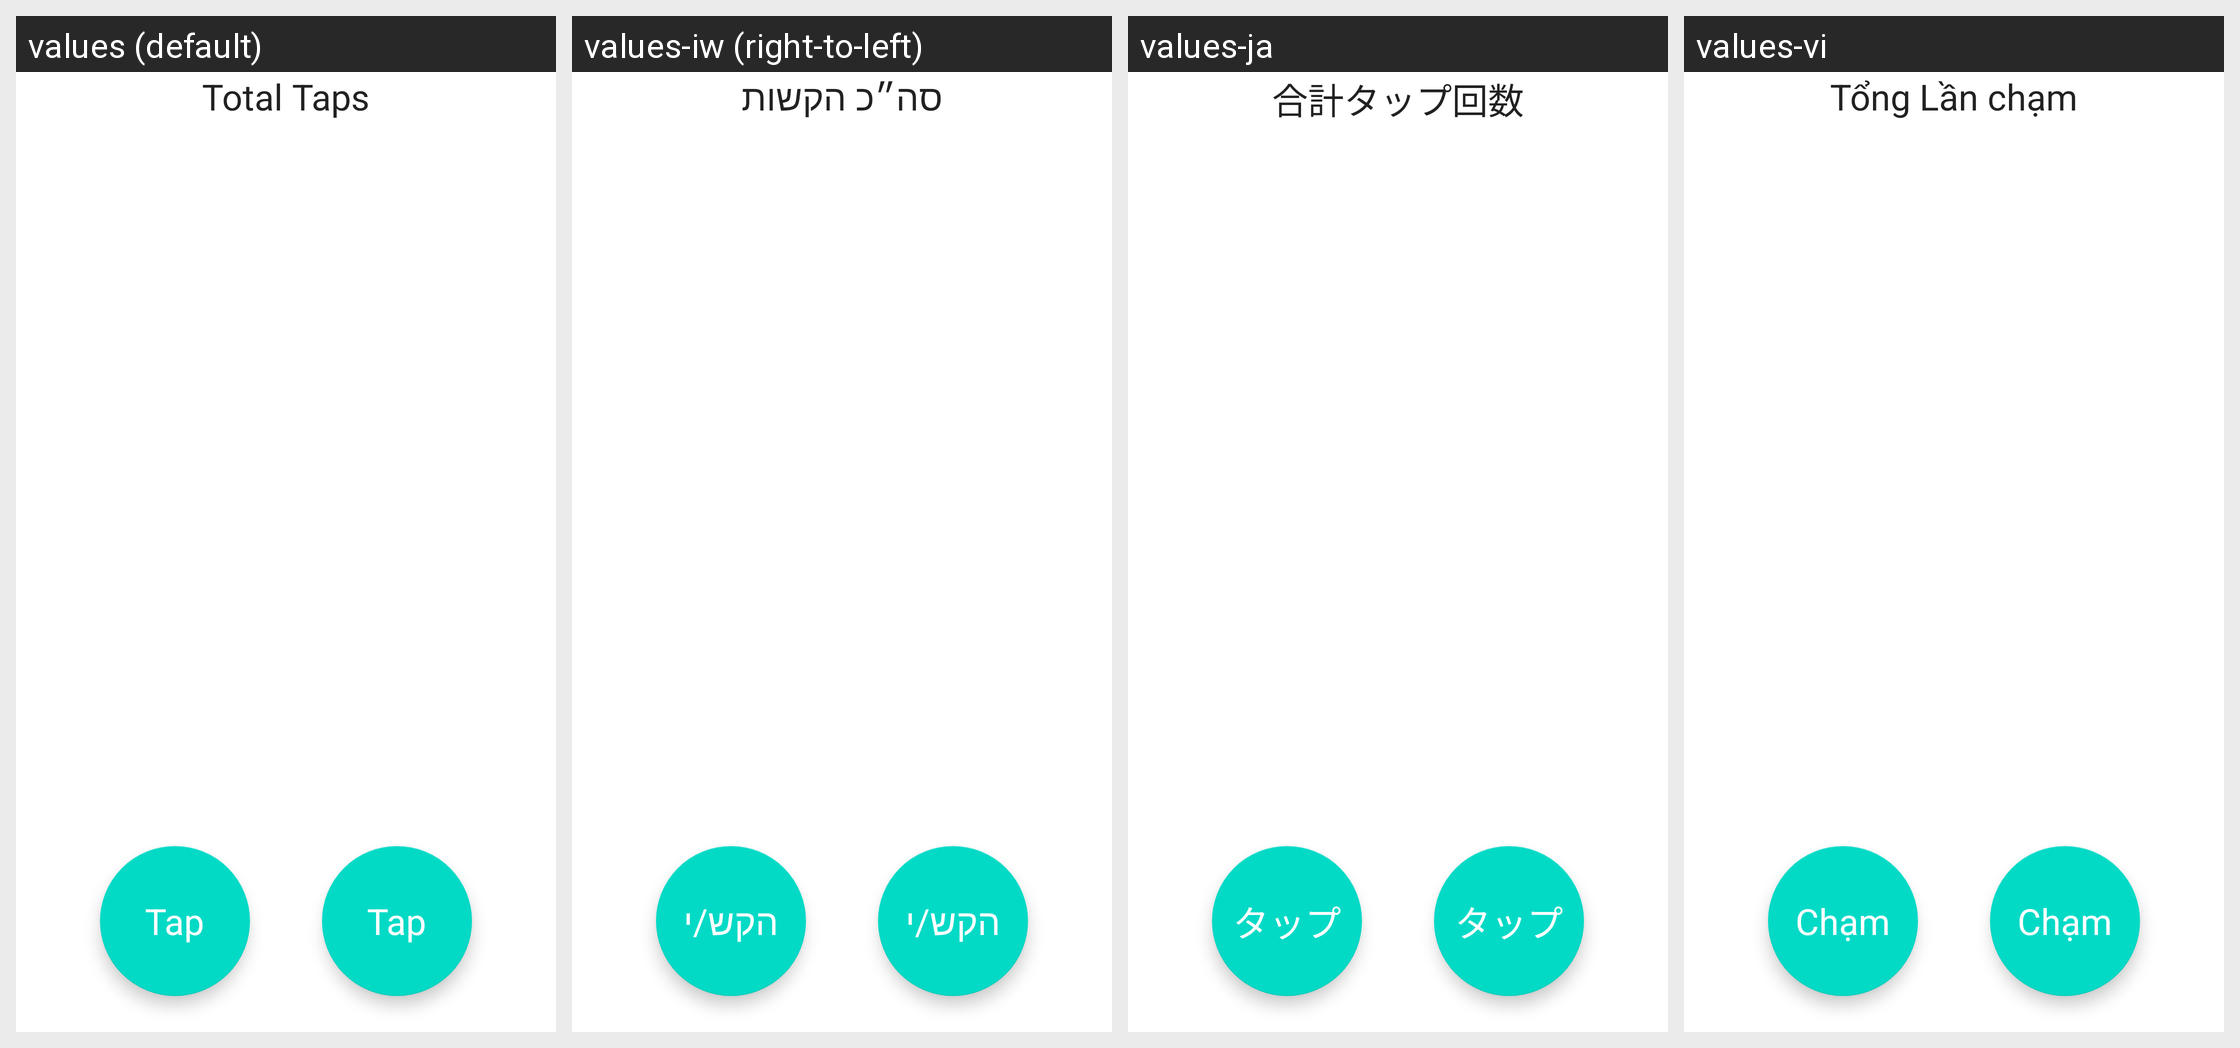

For this localized Android screen grid, give each drawn string resource with its value in every locale shown.
Android screen res/layout/rsb_step_layout_tapping_interval.xml rendered under 4 locales, left to right: values (default), values-iw (right-to-left), values-ja, values-vi. Device: Nexus 5 (rendered at 1080×1920; each locale shown at half size, 540×960, under a caption strip naming it); theme Theme.MaterialComponents.DayNight.NoActionBar.
Other locales in the repository, not shown: values-ar, values-bg-rBG, values-ca, values-cs, values-cs-rCZ, values-da, values-da-rDK, values-de, values-de-rCH, values-de-rDE, values-el, values-en-rAU, values-en-rGB, values-en-rNZ, values-es, values-es-rES, values-es-rMX, values-es-rUS, values-fi, values-fr, values-fr-rBE, values-fr-rCA, values-fr-rCH, values-fr-rFR, values-hi, values-hr, values-hu, values-hu-rHU, values-in, values-it, values-it-rIT, values-ja-rJP, values-ko, values-ko-rKR, values-ms, values-ms-rMY, values-nb, values-nl, values-nl-rBE, values-nl-rNL, values-pl, values-pl-rPL, values-pt, values-pt-rBR, values-pt-rPT, values-ro, values-ru, values-ru-rRU, values-ru-rUA, values-sk, values-sk-rSK, values-sv, values-sv-rSE, values-ta-rIN, values-th, values-tr, values-tr-rTR, values-uk, values-uk-rUA, values-zh, values-zh-rCN, values-zh-rHK, values-zh-rTW.
Strings drawn on this screen, with the default value and each locale's value (text and hints the layout hard-codes, and strings that could not be matched under every locale, appear in the picture but are not listed):

rsb_TOTAL_TAPS_LABEL
  values: Total Taps
  values-iw: סה״כ הקשות
  values-ja: 合計タップ回数
  values-vi: Tổng Lần chạm

rsb_TAP_BUTTON_TITLE
  values: Tap
  values-iw: הקש/י
  values-ja: タップ
  values-vi: Chạm
